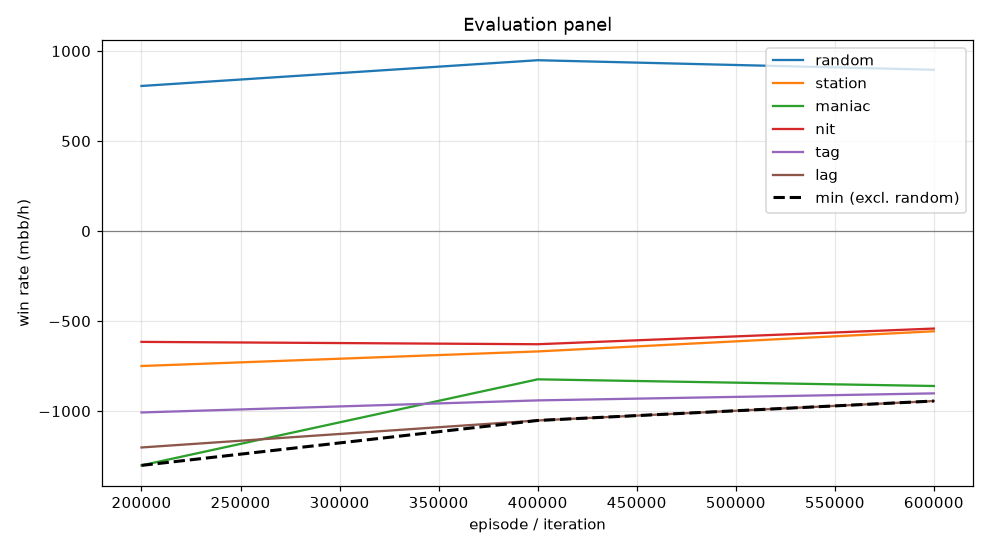

The file beside this chart, header and first rows:
episode, min, mean, random_mean, random_se, station_mean, station_se, maniac_mean, maniac_se, nit_mean, nit_se, tag_mean, tag_se, lag_mean, lag_se, act_call, act_raise, act_fold, act_check
199999, -1302, -975.2, 806.0, 94.4, -749.5, 85.1, -1302, 136.4, -615.5, 102.6, -1008, 114.8, -1202, 118.5, 0.4684, 0.3988, 0.09921, 0.03357
399999, -1052, -822.6, 949.0, 95.38, -668.5, 82.34, -823.5, 119.3, -628.5, 103.9, -940.5, 116, -1052, 117.2, 0.4854, 0.3993, 0.08292, 0.0323
599999, -944.0, -760.8, 896.0, 93.7, -556.5, 80.75, -860.5, 108.1, -541.5, 103, -901.5, 115.1, -944.0, 115.4, 0.4896, 0.4022, 0.08109, 0.02711
